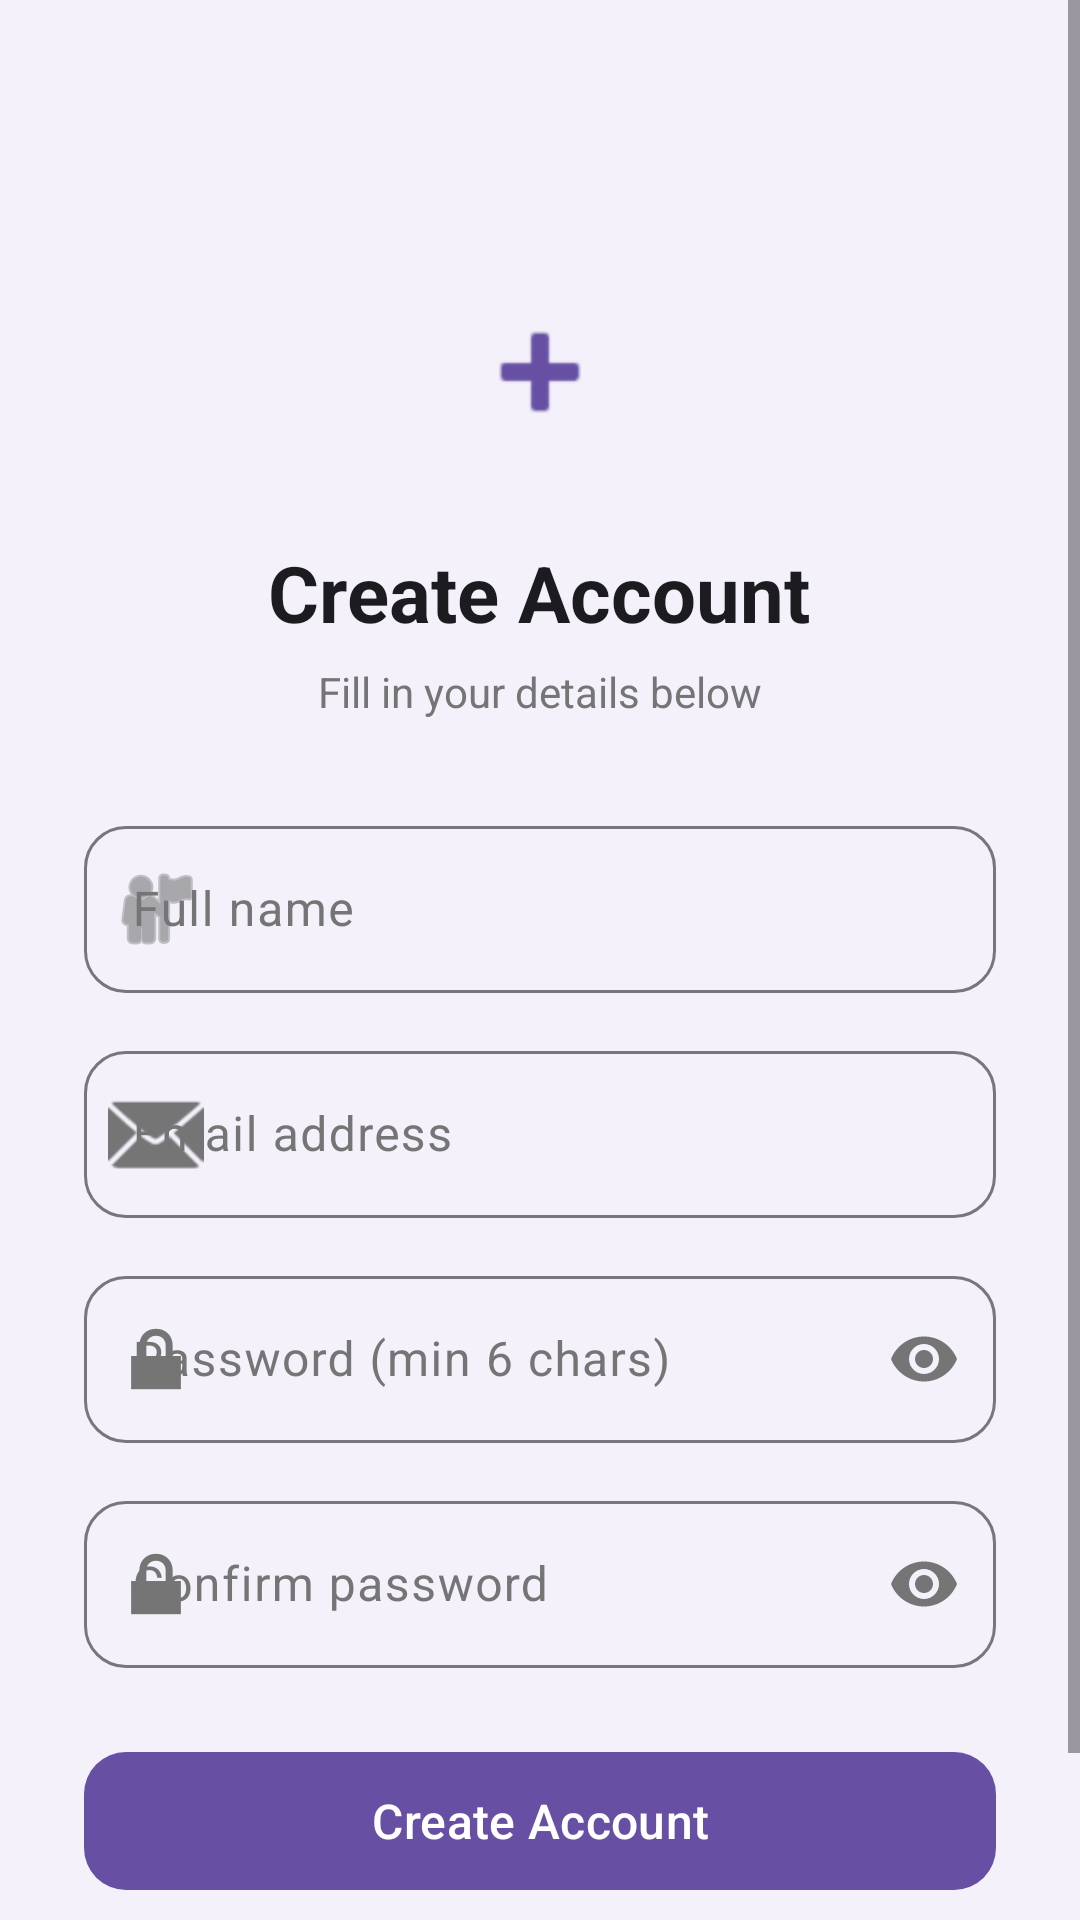

The Android layout XML behind this screen, and the referenced resources:
<!-- AndroidManifest.xml: application theme Theme.ToDoListApp -->
<!-- res/layout/activity_register.xml -->
<?xml version="1.0" encoding="utf-8"?>
<ScrollView xmlns:android="http://schemas.android.com/apk/res/android"
    xmlns:app="http://schemas.android.com/apk/res-auto"
    android:layout_width="match_parent"
    android:layout_height="match_parent"
    android:background="@color/bg_screen"
    android:fillViewport="true">

    <LinearLayout
        android:layout_width="match_parent"
        android:layout_height="wrap_content"
        android:orientation="vertical"
        android:padding="28dp"
        android:gravity="center_horizontal">

        <ImageView
            android:layout_width="80dp"
            android:layout_height="80dp"
            android:layout_marginTop="56dp"
            android:src="@android:drawable/ic_input_add"
            android:tint="@color/purple_primary"
            android:padding="16dp"
            android:background="@drawable/bg_circle" />

        <TextView
            android:id="@+id/tvTitle"
            android:layout_width="wrap_content"
            android:layout_height="wrap_content"
            android:layout_marginTop="16dp"
            android:text="Create Account"
            android:textSize="26sp"
            android:textStyle="bold"
            android:textColor="@color/text_primary" />

        <TextView
            android:id="@+id/tvSubtitle"
            android:layout_width="wrap_content"
            android:layout_height="wrap_content"
            android:layout_marginTop="6dp"
            android:layout_marginBottom="30dp"
            android:text="Fill in your details below"
            android:textSize="14sp"
            android:textColor="@color/text_secondary" />

        
        <com.google.android.material.textfield.TextInputLayout
            android:id="@+id/tilName"
            style="@style/Widget.Material3.TextInputLayout.OutlinedBox"
            android:layout_width="match_parent"
            android:layout_height="wrap_content"
            android:hint="Full name"
            app:startIconDrawable="@android:drawable/ic_menu_myplaces"
            app:boxCornerRadiusTopStart="14dp" app:boxCornerRadiusTopEnd="14dp"
            app:boxCornerRadiusBottomStart="14dp" app:boxCornerRadiusBottomEnd="14dp">
            <com.google.android.material.textfield.TextInputEditText
                android:id="@+id/etName"
                android:layout_width="match_parent"
                android:layout_height="wrap_content"
                android:inputType="textPersonName|textCapWords"
                android:imeOptions="actionNext" />
        </com.google.android.material.textfield.TextInputLayout>

        
        <com.google.android.material.textfield.TextInputLayout
            android:id="@+id/tilEmail"
            style="@style/Widget.Material3.TextInputLayout.OutlinedBox"
            android:layout_width="match_parent"
            android:layout_height="wrap_content"
            android:layout_marginTop="14dp"
            android:hint="Email address"
            app:startIconDrawable="@android:drawable/ic_dialog_email"
            app:boxCornerRadiusTopStart="14dp" app:boxCornerRadiusTopEnd="14dp"
            app:boxCornerRadiusBottomStart="14dp" app:boxCornerRadiusBottomEnd="14dp">
            <com.google.android.material.textfield.TextInputEditText
                android:id="@+id/etEmail"
                android:layout_width="match_parent"
                android:layout_height="wrap_content"
                android:inputType="textEmailAddress"
                android:imeOptions="actionNext" />
        </com.google.android.material.textfield.TextInputLayout>

        
        <com.google.android.material.textfield.TextInputLayout
            android:id="@+id/tilPassword"
            style="@style/Widget.Material3.TextInputLayout.OutlinedBox"
            android:layout_width="match_parent"
            android:layout_height="wrap_content"
            android:layout_marginTop="14dp"
            android:hint="Password (min 6 chars)"
            app:startIconDrawable="@android:drawable/ic_lock_lock"
            app:endIconMode="password_toggle"
            app:boxCornerRadiusTopStart="14dp" app:boxCornerRadiusTopEnd="14dp"
            app:boxCornerRadiusBottomStart="14dp" app:boxCornerRadiusBottomEnd="14dp">
            <com.google.android.material.textfield.TextInputEditText
                android:id="@+id/etPassword"
                android:layout_width="match_parent"
                android:layout_height="wrap_content"
                android:inputType="textPassword"
                android:imeOptions="actionNext" />
        </com.google.android.material.textfield.TextInputLayout>

        
        <com.google.android.material.textfield.TextInputLayout
            android:id="@+id/tilConfirm"
            style="@style/Widget.Material3.TextInputLayout.OutlinedBox"
            android:layout_width="match_parent"
            android:layout_height="wrap_content"
            android:layout_marginTop="14dp"
            android:hint="Confirm password"
            app:startIconDrawable="@android:drawable/ic_lock_lock"
            app:endIconMode="password_toggle"
            app:boxCornerRadiusTopStart="14dp" app:boxCornerRadiusTopEnd="14dp"
            app:boxCornerRadiusBottomStart="14dp" app:boxCornerRadiusBottomEnd="14dp">
            <com.google.android.material.textfield.TextInputEditText
                android:id="@+id/etConfirmPassword"
                android:layout_width="match_parent"
                android:layout_height="wrap_content"
                android:inputType="textPassword"
                android:imeOptions="actionDone" />
        </com.google.android.material.textfield.TextInputLayout>

        
        <com.google.android.material.button.MaterialButton
            android:id="@+id/btnRegister"
            android:layout_width="match_parent"
            android:layout_height="54dp"
            android:layout_marginTop="24dp"
            android:text="Create Account"
            android:textSize="16sp"
            android:textColor="#FFFFFF"
            app:backgroundTint="@color/purple_primary"
            app:cornerRadius="14dp" />

        
        <LinearLayout
            android:layout_width="wrap_content"
            android:layout_height="wrap_content"
            android:orientation="horizontal"
            android:layout_marginTop="20dp"
            android:gravity="center">
            <TextView
                android:layout_width="wrap_content"
                android:layout_height="wrap_content"
                android:text="Already have an account?  "
                android:textSize="14sp"
                android:textColor="@color/text_secondary" />
            <TextView
                android:id="@+id/tvLogin"
                android:layout_width="wrap_content"
                android:layout_height="wrap_content"
                android:text="Sign In"
                android:textSize="14sp"
                android:textStyle="bold"
                android:textColor="@color/purple_primary" />
        </LinearLayout>

    </LinearLayout>
</ScrollView>
<!-- resources referenced by this layout -->
<resources>
  <color name="bg_screen">#F4F1FA</color>
  <color name="purple_primary">#6750A4</color>
  <color name="text_primary">#1C1B1F</color>
  <color name="text_secondary">#757575</color>
  <style name="Theme.ToDoListApp" parent="Theme.Material3.DayNight.NoActionBar">
          <item name="colorPrimary">@color/purple_primary</item>
          <item name="colorOnPrimary">@color/white</item>
          <item name="colorPrimaryContainer">@color/purple_light</item>
          <item name="android:statusBarColor">@color/purple_primary</item>
          <item name="android:windowBackground">@color/bg_screen</item>
          <item name="colorSurface">@color/bg_card</item>
          <item name="colorOnSurface">@color/text_primary</item>
          <item name="colorOnSurfaceVariant">@color/text_secondary</item>
      </style>
  <color name="white">#FFFFFF</color>
  <color name="purple_light">#EAE0F8</color>
  <color name="bg_card">#FFFFFF</color>
</resources>
